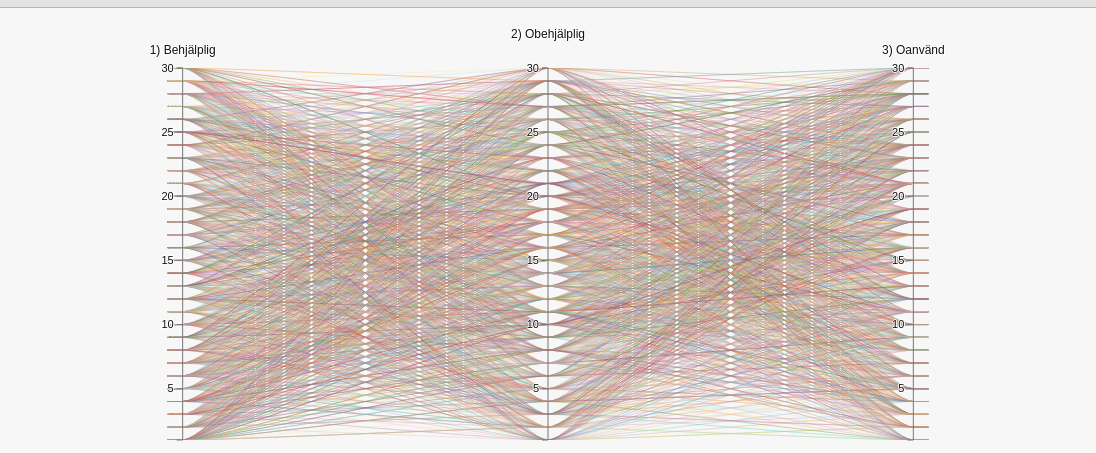
D3 v2 page, settled after 480 driven frames (8 s of simulated time); the page loaded 1 data file(s).


// ── js/parallell.js
// Parallel Coordinates
// Copyright (c) 2012, Kai Chang
// Released under the BSD License: http://opensource.org/licenses/BSD-3-Clause

var width = document.body.clientWidth,
    height = d3.max([document.body.clientHeight-540, 240]);

var m = [60, 0, 10, 0],
    w = width - m[1] - m[3],
    h = height - m[0] - m[2],
    xscale = d3.scale.ordinal().rangePoints([0, w], 1),
    yscale = {},
    dragging = {},
    line = d3.svg.line(),
    axis = d3.svg.axis().orient("left").ticks(15),
    data,
    foreground,
    background,
    highlighted,
    dimensions,                           
    legend,
    category,
    render_speed = 50,
    brush_count = 0,
    excluded_schools = [],
    all_schools = ["Borlänge","Borås","Enköping","Enskede","Fruängen","Gävle","Helsingborg","Jönköping","Katrineholm","Krokslätt","Landskrona","Linköping","Lund","Nacka","Norrköping","Nyköping","Saltsjöbaden","Spånga","Trelleborg","Tumba","Tyresö","Täby","Uppsala","Uppsala Norra","Varberg"];

var colors = {
  "Borlänge": [185,56,73],
  "Borås": [37,50,75],
  "Enköping": [325,50,39],
  "Enskede": [10,28,67],
  "Fruängen": [271,39,57],
  "Gävle": [56,58,73],
  "Helsingborg": [28,100,52],
  "Jönköping": [41,75,61],
  "Katrineholm": [60,86,61],
  "Krokslätt": [30,100,73],
  "Landskrona": [318,65,67],
  "Linköping": [274,30,76],
  "Lund": [20,49,49],
  "Nacka": [334,80,84],
  "Norrköping": [185,80,45],
  "Nyköping": [10,30,42],
  "Saltsjöbaden": [339,60,49],
  "Spånga": [359,69,49],
  "Trelleborg": [204,70,41],
  "Tumba": [1,100,79],
  "Tyresö": [189,57,75],
  "Täby": [110,57,70],
  "Uppsala": [214,55,79],
  "Uppsala Norra": [339,60,75],
  "Varberg": [120,56,40]
};

// Scale chart and canvas height
d3.select("#chart")
    .style("height", (h + m[0] + m[2]) + "px")

d3.selectAll("canvas")
    .attr("width", w)
    .attr("height", h)
    .style("padding", m.join("px ") + "px");


// Foreground canvas for primary view
foreground = document.getElementById('foreground').getContext('2d');
foreground.globalCompositeOperation = "destination-over";
foreground.strokeStyle = "rgba(0,100,160,0.1)";
foreground.lineWidth = 2;
foreground.fillText("Loading...",w/2,h/2);

// Highlight canvas for temporary interactions
highlighted = document.getElementById('highlight').getContext('2d');
highlighted.strokeStyle = "rgba(0,100,160,1)";
highlighted.lineWidth = 4;

// Background canvas
background = document.getElementById('background').getContext('2d');
background.strokeStyle = "rgba(0,100,160,0.1)";
background.lineWidth = 1.7;

// SVG for ticks, labels, and interactions
var svg = d3.select("svg")
    .attr("width", w + m[1] + m[3])
    .attr("height", h + m[0] + m[2])
  .append("svg:g")
    .attr("transform", "translate(" + m[3] + "," + m[0] + ")");

// Load the data and visualization
d3.csv("csv/strategies.csv", function(raw_data) {
  // Convert quantitative scales to floats
  data = raw_data.map(function(d) {
    for (var k in d) {
      if (!_.isNaN(raw_data[0][k] - 0) && k != 'id') {
        d[k] = parseFloat(d[k]) || 0;
      }
    };
    return d;
    
  });

  // Extract the list of numerical dimensions and create a scale for each.
  xscale.domain(dimensions = d3.keys(data[0]).filter(function(k) {
    return (_.isNumber(data[0][k])) && (yscale[k] = d3.scale.linear()
      .domain(d3.extent(data, function(d) { return +d[k]; }))
      .range([h, 0]));
  }).sort());

  // Add a school element for each dimension.
  var g = svg.selectAll(".dimension")
      .data(dimensions)
    .enter().append("svg:g")
      .attr("class", "dimension")
      .attr("transform", function(d) { return "translate(" + xscale(d) + ")"; })
      .call(d3.behavior.drag()
        .on("dragstart", function(d) {
          dragging[d] = this.__origin__ = xscale(d);
          this.__dragged__ = false;
          d3.select("#foreground").style("opacity", "0.35");
        })
        .on("drag", function(d) {
          dragging[d] = Math.min(w, Math.max(0, this.__origin__ += d3.event.dx));
          dimensions.sort(function(a, b) { return position(a) - position(b); });
          xscale.domain(dimensions);
          g.attr("transform", function(d) { return "translate(" + position(d) + ")"; });
          brush_count++;
          this.__dragged__ = true;

          // Feedback for axis deletion if dropped
          if (dragging[d] < 12 || dragging[d] > w-12) {
            d3.select(this).select(".background").style("fill", "#b00");
          } else {
            d3.select(this).select(".background").style("fill", null);
          }
        })
        .on("dragend", function(d) {
          if (!this.__dragged__) {
            // no movement, invert axis
            var extent = invert_axis(d);

          } else {
            // reorder axes
            d3.select(this).transition().attr("transform", "translate(" + xscale(d) + ")");

            var extent = yscale[d].brush.extent();
          }

          // remove axis if dragged all the way left
          if (dragging[d] < 12 || dragging[d] > w-12) {
            remove_axis(d,g);
          }

  
          xscale.domain(dimensions);
          update_ticks(d, extent);

          // rerender
          d3.select("#foreground").style("opacity", null);
          brush();
          delete this.__dragged__;
          delete this.__origin__;
          delete dragging[d];
        }))

  // Add an axis and title.
  g.append("svg:g")
      .attr("class", "axis")
      .attr("transform", "translate(0,0)")
      .each(function(d) { d3.select(this).call(axis.scale(yscale[d])); })
    .append("svg:text")
      .attr("text-anchor", "middle")
      .attr("y", function(d,i) { return i%2 == 0 ? -14 : -30 } )
      .attr("x", 0)
      .attr("class", "label")
      .text(String)
      .append("title")
        .text("Klicka för att invertera, dra för att byta plats");

  // Add and store a brush for each axis.
  g.append("svg:g")
      .attr("class", "brush")
      .each(function(d) { d3.select(this).call(yscale[d].brush = d3.svg.brush().y(yscale[d]).on("brush", brush)); })
    .selectAll("rect")
      .style("visibility", null)
      .attr("x", -23)
      .attr("width", 36)
      .append("title")
        .text("Dra upp eller ner för att filtrera denna axel");

  g.selectAll(".extent")
      .append("title")
        .text("Dra eller ändra storlek för detta filter");


  legend = create_legend(colors,brush);
  
  // Render full foreground
  brush();

});

// copy one canvas to another, grayscale
function gray_copy(source, target) {
  var pixels = source.getImageData(0,0,w,h);
  target.putImageData(grayscale(pixels),0,0);
}

// http://www.html5rocks.com/en/tutorials/canvas/imagefilters/
function grayscale(pixels, args) {
  var d = pixels.data;
  for (var i=0; i<d.length; i+=4) {
    var r = d[i];
    var g = d[i+1];
    var b = d[i+2];
    // CIE luminance for the RGB
    // The human eye is bad at seeing red and blue, so we de-emphasize them.
    var v = 0.2126*r + 0.7152*g + 0.0722*b;
    d[i] = d[i+1] = d[i+2] = v
  }
  return pixels;
};

function create_legend(colors,brush) {
  // create legend
  var legend_data = d3.select("#legend")
    .html("")
    .selectAll(".row")
    .data( _.keys(colors).sort() )

  // filter by school
  var legend = legend_data
    .enter().append("div")
      .attr("title", "Välj skola")
      .on("click", function(d) {
        // toggle school
        if (_.contains(excluded_schools, d)) {
          d3.select(this).attr("title", "Välj skola")
          excluded_schools = _.difference(excluded_schools,[d]);
          brush();
        } else {
          //console.log(d3.selectAll(".row").selectAll("span"))
          if(excluded_schools.length == 0){
            for (i in all_schools){
              if(all_schools[i] != d){
                excluded_schools.push(all_schools[i]);
              }
            }
          } else if(excluded_schools.length == 24){
            for (i in all_schools){
              if(all_schools[i] != d){
                excluded_schools = _.difference(excluded_schools,[all_schools[i]]);
              }
            }
          } else {
          //d3.selectAll(this).attr("title", "Show school")
          excluded_schools.push(d);
          }
          brush();
        }
      });

  legend
    .append("span")
    .style("background", function(d,i) { return color(d,0.85)})
    .attr("class", "color-bar");

  legend
    .append("span")
    .attr("class", "tally")
    .text(function(d,i) { return 0});  

  legend
    .append("span")
    .attr("class", "name")
    .text(function(d,i) { return " " + d});  

  return legend;
}
 
// render polylines i to i+render_speed 
function render_range(selection, i, max, opacity) {
  selection.slice(i,max).forEach(function(d) {
    path(d, foreground, color(d.school,opacity));
  });
};

// simple data table
function data_table(sample) {
  // sort by first column
  var sample = sample.sort(function(a,b) {
    var col = d3.keys(a)[0];
    return a[col] < b[col] ? -1 : 1;
  });

  var table = d3.select("#school-list")
    .html("")
    .selectAll(".row")
      .data(sample)
    .enter().append("div")
    .append("a")
      .attr("href","#")
      .on("mouseover", highlight)
      .on("mouseout", unhighlight)
      .on("click", click);

  table
    .append("span")
      .attr("class", "color-block")
      .style("background", function(d) { return color(d.school,0.85) })

  table
    .append("span")
      .text(function(d) { return d.name; })
}

function category_table(sample){
var category = d3.select("#category")
.html("")
.selectAll(".row")
  .data(sample)
.enter().append("div")
.append("a")
.attr("href","#")
.on("click", catClick);

category
.append("span")
  .attr("class", "color-block")
  .style("background", function(d) { return color(d.school,0.85) })

category
.append("span")
  .text(function(d) { return d["category"]; })
}

function subject_table(sample){
var subject = d3.select("#subject-list")
.html("")
.selectAll(".row")
  .data(sample)
.enter().append("div")
.append("a")
.attr("href","#")
.on("click", subClick);

subject
.append("span")
  .attr("class", "color-block")
  .style("background", function(d) { return color(d.school,0.85) })

subject
.append("span")
  .text(function(d) { return d["subject"]; })
}

function block_table(sample){
var block = d3.select("#block-list")
.html("")
.selectAll(".row")
  .data(sample)
.enter().append("div")
.append("a")
.attr("href","#")
.on("click", blockClick);

block
.append("span")
  .attr("class", "color-block")
  .style("background", function(d) { return color(d.school,0.85) })

block
.append("span")
  .text(function(d) { return d["block"]; })
}


// Adjusts rendering speed 
function optimize(timer) {
  var delta = (new Date()).getTime() - timer;
  render_speed = Math.max(Math.ceil(render_speed * 30 / delta), 8);
  render_speed = Math.min(render_speed, 300);
  return (new Date()).getTime();
}

// Feedback on rendering progress
function render_stats(i,n,render_speed) {
  d3.select("#rendered-count").text(i);
  d3.select("#rendered-bar")
    .style("width", (100*i/n) + "%");
  d3.select("#render-speed").text(render_speed);
}

// Feedback on selection
function selection_stats(opacity, n, total) {
  d3.select("#data-count").text(total);
  d3.select("#selected-count").text(n);
  d3.select("#selected-bar").style("width", (100*n/total) + "%");
  d3.select("#opacity").text((""+(opacity*100)).slice(0,4) + "%");
}

// Highlight single polyline
function highlight(d) {
  d3.select("#foreground").style("opacity", "0.25");
  d3.selectAll(".row").style("opacity", function(p) { return (d.school == p) ? null : "0.3" });
  path(d, highlighted, color(d.school,1));
  //console.log(d["Behjälplig"]);
}

function click(d){
  document.getElementById("search").value = d.name;
  brush();
}

function catClick(d){
  document.getElementById("searchC").value = d.category;
  brush();
}

function subClick(d){
  document.getElementById("searchS").value = d.subject;
  brush();
}
function blockClick(d){
  document.getElementById("searchB").value = d.block;
  brush();
}

// Remove highlight
function unhighlight() {
  d3.select("#foreground").style("opacity", null);
  d3.selectAll(".row").style("opacity", null);
  highlighted.clearRect(0,0,w,h);
  //removeNumbers();
}

function removeNumbers(){
  d3.selectAll(".tooltip").remove();
}

function invert_axis(d) {
  // save extent before inverting
  if (!yscale[d].brush.empty()) {
    var extent = yscale[d].brush.extent();
  }
  if (yscale[d].inverted == true) {
    yscale[d].range([h, 0]);
    d3.selectAll('.label')
      .filter(function(p) { return p == d; })
      .style("text-decoration", null);
    yscale[d].inverted = false;
  } else {
    yscale[d].range([0, h]);
    d3.selectAll('.label')
      .filter(function(p) { return p == d; })
      .style("text-decoration", "underline");
    yscale[d].inverted = true;
  }
  return extent;
}

// Draw a single polyline

// function path(d, ctx, color) {
//   if (color) ctx.strokeStyle = color;
//   var x = xscale(0)-15;
//       y = yscale[dimensions[0]](d[dimensions[0]]);   // left edge
//   ctx.beginPath();
//   ctx.moveTo(x,y);
//   dimensions.map(function(p,i) {
//     x = xscale(p),
//     y = yscale[p](d[p]);
//     ctx.lineTo(x, y);
//   });
//   ctx.lineTo(x+15, y);                               // right edge
//   ctx.stroke();
// }


function path(d, ctx, color) {
  if (color) ctx.strokeStyle = color;
  ctx.beginPath();
  var x0 = xscale(0)-15,
      y0 = yscale[dimensions[0]](d[dimensions[0]]);   // left edge
  ctx.moveTo(x0,y0);
  dimensions.map(function(p,i) {
    var x = xscale(p),
        y = yscale[p](d[p]);
    var cp1x = x - 0.88*(x-x0);
    var cp1y = y0;
    var cp2x = x - 0.12*(x-x0);
    var cp2y = y;
    ctx.bezierCurveTo(cp1x, cp1y, cp2x, cp2y, x, y);
    x0 = x;
    y0 = y;
  });
  ctx.lineTo(x0+15, y0);                               // right edge
  ctx.stroke();
};

function color(d,a) {
  var c = colors[d];
  return ["hsla(",c[0],",",c[1],"%,",c[2],"%,",a,")"].join("");
}

function position(d) {
  var v = dragging[d];
  return v == null ? xscale(d) : v;
}

// Handles a brush event, toggling the display of foreground lines.
// TODO refactor
function brush() {
  brush_count++;
  var actives = dimensions.filter(function(p) { return !yscale[p].brush.empty(); }),
      extents = actives.map(function(p) { return yscale[p].brush.extent(); });

  // hack to hide ticks beyond extent
  var b = d3.selectAll('.dimension')[0]
    .forEach(function(element, i) {
      var dimension = d3.select(element).data()[0];
      if (_.include(actives, dimension)) {
        var extent = extents[actives.indexOf(dimension)];
        d3.select(element)
          .selectAll('text')
          .style('font-weight', 'bold')
          .style('font-size', '13px')
          .style('display', function() { 
            var value = d3.select(this).data();
            return extent[0] <= value && value <= extent[1] ? null : "none"
          });
      } else {
        d3.select(element)
          .selectAll('text')
          .style('font-size', null)
          .style('font-weight', null)
          .style('display', null);
      }
      d3.select(element)
        .selectAll('.label')
        .style('display', null);
    });
    ;
 
  // bold dimensions with label
  d3.selectAll('.label')
    .style("font-weight", function(dimension) {
      if (_.include(actives, dimension)) return "bold";
      return null;
    });

  // Get lines within extents
  var selected = [];
  data
    .filter(function(d) {
      return !_.contains(excluded_schools, d.school);
    })
    .map(function(d) {
      return actives.every(function(p, dimension) {
        return extents[dimension][0] <= d[p] && d[p] <= extents[dimension][1];
      }) ? selected.push(d) : null;
    });

  // free text search
  var nameQuery = d3.select("#search")[0][0].value;
  if (nameQuery.length > 0) {
    selected = search(selected, nameQuery);
  }
  var catQuery = d3.select("#searchC")[0][0].value;
  if (catQuery.length > 0) {
    selected = searchC(selected, catQuery);
  }

  var subQuery = d3.select("#searchS")[0][0].value;
  if (subQuery.length > 0) {
    selected = searchS(selected, subQuery);
  }

  if (selected.length < data.length && selected.length > 0) {
    d3.select("#keep-data").attr("disabled", null);
    d3.select("#exclude-data").attr("disabled", null);
  } else {
    d3.select("#keep-data").attr("disabled", "disabled");
    d3.select("#exclude-data").attr("disabled", "disabled");
  };

  // total by food school
  var tallies = _(selected)
    .groupBy(function(d) { return d.school; })

  // include empty schools
  _(colors).each(function(v,k) { tallies[k] = tallies[k] || []; });

  legend
    .style("text-decoration", function(d) { return _.contains(excluded_schools,d) ? "line-through" : null; })
    .attr("class", function(d) {
      return (tallies[d].length > 0)
           ? "row"
           : "row off";
    });

  legend.selectAll(".color-bar")
    .style("width", function(d) {
      return Math.ceil(600*tallies[d].length/data.length) + "px"
    });

  legend.selectAll(".tally")
    .text(function(d,i) { return tallies[d].length });  

  // Render selected lines
  paths(selected, foreground, brush_count, true);
}

// render a set of polylines on a canvas
function paths(selected, ctx, count) {
  var n = selected.length,
      i = 0,
      opacity = d3.min([2/Math.pow(n,0.3),1]),
      timer = (new Date()).getTime();

  selection_stats(opacity, n, data.length)

  shuffled_data = _.shuffle(selected);

  data_table(shuffled_data.slice(0,25));

  category_table(shuffled_data.slice(0,25));
  subject_table(shuffled_data.slice(0,25));
  block_table(shuffled_data.slice(0,25));

  ctx.clearRect(0,0,w+1,h+1);

  // render all lines until finished or a new brush event
  function animloop(){
    if (i >= n || count < brush_count) return true;
    var max = d3.min([i+render_speed, n]);
    render_range(shuffled_data, i, max, opacity);
    render_stats(max,n,render_speed);
    i = max;
    timer = optimize(timer);  // adjusts render_speed
  };

  d3.timer(animloop);
}

// transition ticks for reordering, rescaling and inverting
function update_ticks(d, extent) {
  // update brushes
  if (d) {
    var brush_el = d3.selectAll(".brush")
        .filter(function(key) { return key == d; });
    // single tick
    if (extent) {
      // restore previous extent
      brush_el.call(yscale[d].brush = d3.svg.brush().y(yscale[d]).extent(extent).on("brush", brush));
    } else {
      brush_el.call(yscale[d].brush = d3.svg.brush().y(yscale[d]).on("brush", brush));
    }
  } else {
    // all ticks
    d3.selectAll(".brush")
      .each(function(d) { d3.select(this).call(yscale[d].brush = d3.svg.brush().y(yscale[d]).on("brush", brush)); })
  }

  brush_count++;

  show_ticks();

  // update axes
  d3.selectAll(".axis")
    .each(function(d,i) {
      // hide lines for better performance
      d3.select(this).selectAll('line').style("display", "none");

      // transition axis numbers
      d3.select(this)
        .transition()
        .duration(720)
        .call(axis.scale(yscale[d]));

      // bring lines back
      d3.select(this).selectAll('line').transition().delay(800).style("display", null);

      d3.select(this)
        .selectAll('text')
        .style('font-weight', null)
        .style('font-size', null)
        .style('display', null);
    });
}

// Rescale to new dataset domain
function rescale() {
  // reset yscales, preserving inverted state
  dimensions.forEach(function(d,i) {
    if (yscale[d].inverted) {
      yscale[d] = d3.scale.linear()
          .domain(d3.extent(data, function(p) { return +p[d]; }))
          .range([0, h]);
      yscale[d].inverted = true;
    } else {
      yscale[d] = d3.scale.linear()
          .domain(d3.extent(data, function(p) { return +p[d]; }))
          .range([h, 0]);
    }
  });

  update_ticks();

  // Render selected data
  paths(data, foreground, brush_count);
}

// Get polylines within extents
function actives() {
  var actives = dimensions.filter(function(p) { return !yscale[p].brush.empty(); }),
      extents = actives.map(function(p) { return yscale[p].brush.extent(); });

  // filter extents and excluded schools
  var selected = [];
  data
    .filter(function(d) {
      return !_.contains(excluded_schools, d.school);
    })
    .map(function(d) {
    return actives.every(function(p, i) {
      return extents[i][0] <= d[p] && d[p] <= extents[i][1];
    }) ? selected.push(d) : null;
  });

  // free text search
  var nameQuery = d3.select("#search")[0][0].value;
  if (nameQuery > 0) {
    selected = search(selected, nameQuery);
  }

  return selected;
}



// scale to window size
window.onresize = function() {
  width = document.body.clientWidth,
  height = d3.max([document.body.clientHeight-500, 220]);

  w = width - m[1] - m[3],
  h = height - m[0] - m[2];

  d3.select("#chart")
      .style("height", (h + m[0] + m[2]) + "px")

  d3.selectAll("canvas")
      .attr("width", w)
      .attr("height", h)
      .style("padding", m.join("px ") + "px");

  d3.select("svg")
      .attr("width", w + m[1] + m[3])
      .attr("height", h + m[0] + m[2])
    .select("g")
      .attr("transform", "translate(" + m[3] + "," + m[0] + ")");
  
  xscale = d3.scale.ordinal().rangePoints([0, w], 1).domain(dimensions);
  dimensions.forEach(function(d) {
    yscale[d].range([h, 0]);
  });

  d3.selectAll(".dimension")
    .attr("transform", function(d) { return "translate(" + xscale(d) + ")"; })
  // update brush placement
  d3.selectAll(".brush")
    .each(function(d) { d3.select(this).call(yscale[d].brush = d3.svg.brush().y(yscale[d]).on("brush", brush)); })
  brush_count++;

  // update axis placement
  axis = axis.ticks(1+height/50),
  d3.selectAll(".axis")
    .each(function(d) { d3.select(this).call(axis.scale(yscale[d])); });

  // render data
  brush();
};

// Remove all but selected from the dataset
function keep_data() {
  new_data = actives();
  if (new_data.length == 0) {
    alert("I don't mean to be rude, but I can't let you remove all the data.\n\nTry removing some brushes to get your data back. Then click 'Keep' when you've selected data you want to look closer at.");
    return false;
  }
  data = new_data;
  rescale();
}

// Exclude selected from the dataset
function exclude_data() {
  new_data = _.difference(data, actives());
  if (new_data.length == 0) {
    alert("I don't mean to be rude, but I can't let you remove all the data.\n\nTry selecting just a few data points then clicking 'Exclude'.");
    return false;
  }
  data = new_data;
  rescale();
}

function remove_axis(d,g) {
  dimensions = _.difference(dimensions, [d]);
  xscale.domain(dimensions);
  g.attr("transform", function(p) { return "translate(" + position(p) + ")"; });
  g.filter(function(p) { return p == d; }).remove(); 
  update_ticks();
}

d3.select("#search").on("keyup", brush);
d3.select("#searchC").on("keyup", brush);
d3.select("#searchS").on("keyup", brush);

// Appearance toggles
d3.select("#remove_filters").on("click", remove_filters);

function remove_filters(){
  location.reload();
}

function search(selection,str) {
  pattern = new RegExp(str,"i")
  return _(selection).filter(function(d) { return pattern.exec(d.name); });
}


function searchC(selection,str) {
  pattern = new RegExp(str,"i")
  return _(selection).filter(function(d) { return pattern.exec(d.category); });
}

function searchS(selection,str) {
  pattern = new RegExp(str,"i")
  return _(selection).filter(function(d) { return pattern.exec(d.subject); });
}

d3.select("#schoolheader")
  .on("click",function(){
    excluded_schools = [];
    brush();
  })

d3.select("#categoryheader")
  .on("click",function(){
    var cat = document.getElementById("searchC");
    cat.value = "";
    brush();
  })

  d3.select("#strategyheader")
  .on("click",function(){
    var strat = document.getElementById("search");
    strat.value = "";
    brush();
  })

  d3.select("#subjectheader")
  .on("click",function(){
    var subject = document.getElementById("searchS");
    subject.value = "";
    brush();
  })
  function show_ticks() {
  d3.selectAll(".axis g").style("display", null);
  //d3.selectAll(".axis path").style("display", null);
  d3.selectAll(".background").style("visibility", null);
  d3.selectAll("#show-ticks").attr("disabled", "disabled");
  d3.selectAll("#hide-ticks").attr("disabled", null);
}



### data: csv/strategies.csv
name, category, school, 1) Behjälplig, 2) Obehjälplig, 3) Oanvänd, subject, block
Att få respons, Analysera och reflektera, Borlänge, 7, 26, 12, Franska, Arton
Att få respons, Analysera och reflektera, Borås, 30, 25, 9, Tyska, Trettioett
Att få respons, Analysera och reflektera, Enköping, 20, 15, 16, Spanska, Trettiosex
Att få respons, Analysera och reflektera, Enskede, 3, 17, 24, Svenska, Tjugo
Att få respons, Analysera och reflektera, Fruängen, 28, 28, 10, Tyska, Två
Att få respons, Analysera och reflektera, Gävle, 22, 2, 9, Engelska, Fyrtiofyra
Att få respons, Analysera och reflektera, Helsingborg, 1, 8, 26, Matematik, Trettioåtta
Att få respons, Analysera och reflektera, Jönköping, 20, 8, 1, Svenska, Åtta
Att få respons, Analysera och reflektera, Katrineholm, 8, 13, 16, Franska, Fem
Att få respons, Analysera och reflektera, Krokslätt, 23, 15, 10, Svenska, Nio
Att få respons, Analysera och reflektera, Landskrona, 3, 12, 20, Svenska, Trettiofyra
Att få respons, Analysera och reflektera, Linköping, 20, 10, 11, Spanska, Tjugofem
Att få respons, Analysera och reflektera, Lund, 17, 28, 21, Tyska, Sjutton
Att få respons, Analysera och reflektera, Nacka, 1, 14, 2, Matematik, Trettiosex
Att få respons, Analysera och reflektera, Norrköping, 5, 11, 29, Spanska, Trettio
Att få respons, Analysera och reflektera, Nyköping, 18, 25, 11, Spanska, Tretton
Att få respons, Analysera och reflektera, Saltsjöbaden, 17, 13, 30, Matematik, Fyrtioett
Att få respons, Analysera och reflektera, Spånga, 9, 5, 16, Matematik, Fyrtio
Att få respons, Analysera och reflektera, Trelleborg, 7, 8, 4, Spanska, Nio
Att få respons, Analysera och reflektera, Tumba, 14, 7, 17, Svenska, Tjugoett
Att få respons, Analysera och reflektera, Tyresö, 23, 11, 24, Spanska, Trettiotvå
Att få respons, Analysera och reflektera, Täby, 11, 9, 22, Franska, Femton
Att få respons, Analysera och reflektera, Uppsala, 10, 11, 13, Franska, Tjugosex
Att få respons, Analysera och reflektera, Uppsala Norra, 13, 29, 13, Spanska, Tjugo
Att få respons, Analysera och reflektera, Varberg, 23, 15, 22, Franska, Sexton
Bli bättre på något, Hitta motivationen, Borlänge, 30, 16, 10, Engelska, Två
Bli bättre på något, Hitta motivationen, Borås, 8, 18, 3, Engelska, Fyrtiotvå
Bli bättre på något, Hitta motivationen, Enköping, 19, 20, 12, Engelska, Tretton
Bli bättre på något, Hitta motivationen, Enskede, 25, 26, 17, Franska, Trettiofyra
Bli bättre på något, Hitta motivationen, Fruängen, 22, 11, 24, Engelska, Tjugonio
Bli bättre på något, Hitta motivationen, Gävle, 5, 11, 15, Franska, Tjugosex
Bli bättre på något, Hitta motivationen, Helsingborg, 11, 19, 21, Spanska, Femton
Bli bättre på något, Hitta motivationen, Jönköping, 25, 24, 23, Spanska, Fyrtiotvå
Bli bättre på något, Hitta motivationen, Katrineholm, 6, 19, 12, Franska, Trettiotre
Bli bättre på något, Hitta motivationen, Krokslätt, 4, 4, 2, Engelska, Fjorton
Bli bättre på något, Hitta motivationen, Landskrona, 22, 18, 17, Engelska, Trettiofyra
Bli bättre på något, Hitta motivationen, Linköping, 23, 14, 25, Franska, Tolv
Bli bättre på något, Hitta motivationen, Lund, 11, 20, 28, Matematik, Tre
Bli bättre på något, Hitta motivationen, Nacka, 27, 23, 11, Spanska, Trettiotre
Bli bättre på något, Hitta motivationen, Norrköping, 14, 28, 1, Tyska, Trettioniio
Bli bättre på något, Hitta motivationen, Nyköping, 6, 29, 10, Franska, Två
Bli bättre på något, Hitta motivationen, Saltsjöbaden, 23, 2, 21, Engelska, Sexton
Bli bättre på något, Hitta motivationen, Spånga, 17, 4, 11, Spanska, Elva
Bli bättre på något, Hitta motivationen, Trelleborg, 30, 20, 13, Spanska, Tjugoåtta
Bli bättre på något, Hitta motivationen, Tumba, 8, 20, 3, Matematik, Tjugonio
Bli bättre på något, Hitta motivationen, Tyresö, 20, 14, 27, Engelska, Tjugotvå
Bli bättre på något, Hitta motivationen, Täby, 17, 15, 17, Svenska, Tjugo
Bli bättre på något, Hitta motivationen, Uppsala, 26, 16, 3, Spanska, Trettiofyra
Bli bättre på något, Hitta motivationen, Uppsala Norra, 5, 16, 14, Franska, Fyra
Bli bättre på något, Hitta motivationen, Varberg, 26, 9, 25, Matematik, Tio
Kontrollera dina tankar, Hitta studiefokus, Borlänge, 21, 4, 7, Franska, Trettio
Kontrollera dina tankar, Hitta studiefokus, Borås, 13, 8, 20, Tyska, Tjugofyra
Kontrollera dina tankar, Hitta studiefokus, Enköping, 13, 29, 3, Spanska, Trettiofem
Kontrollera dina tankar, Hitta studiefokus, Enskede, 27, 12, 23, Tyska, Tjugoåtta
Kontrollera dina tankar, Hitta studiefokus, Fruängen, 14, 5, 18, Franska, Tjugosju
Kontrollera dina tankar, Hitta studiefokus, Gävle, 24, 5, 25, Spanska, Trettio
Kontrollera dina tankar, Hitta studiefokus, Helsingborg, 3, 24, 10, Spanska, Tjugotre
Kontrollera dina tankar, Hitta studiefokus, Jönköping, 25, 12, 28, Franska, Fyrtiotre
Kontrollera dina tankar, Hitta studiefokus, Katrineholm, 11, 19, 4, Engelska, Tolv
Kontrollera dina tankar, Hitta studiefokus, Krokslätt, 13, 7, 12, Spanska, Trettiosex
... 2,090 more rows